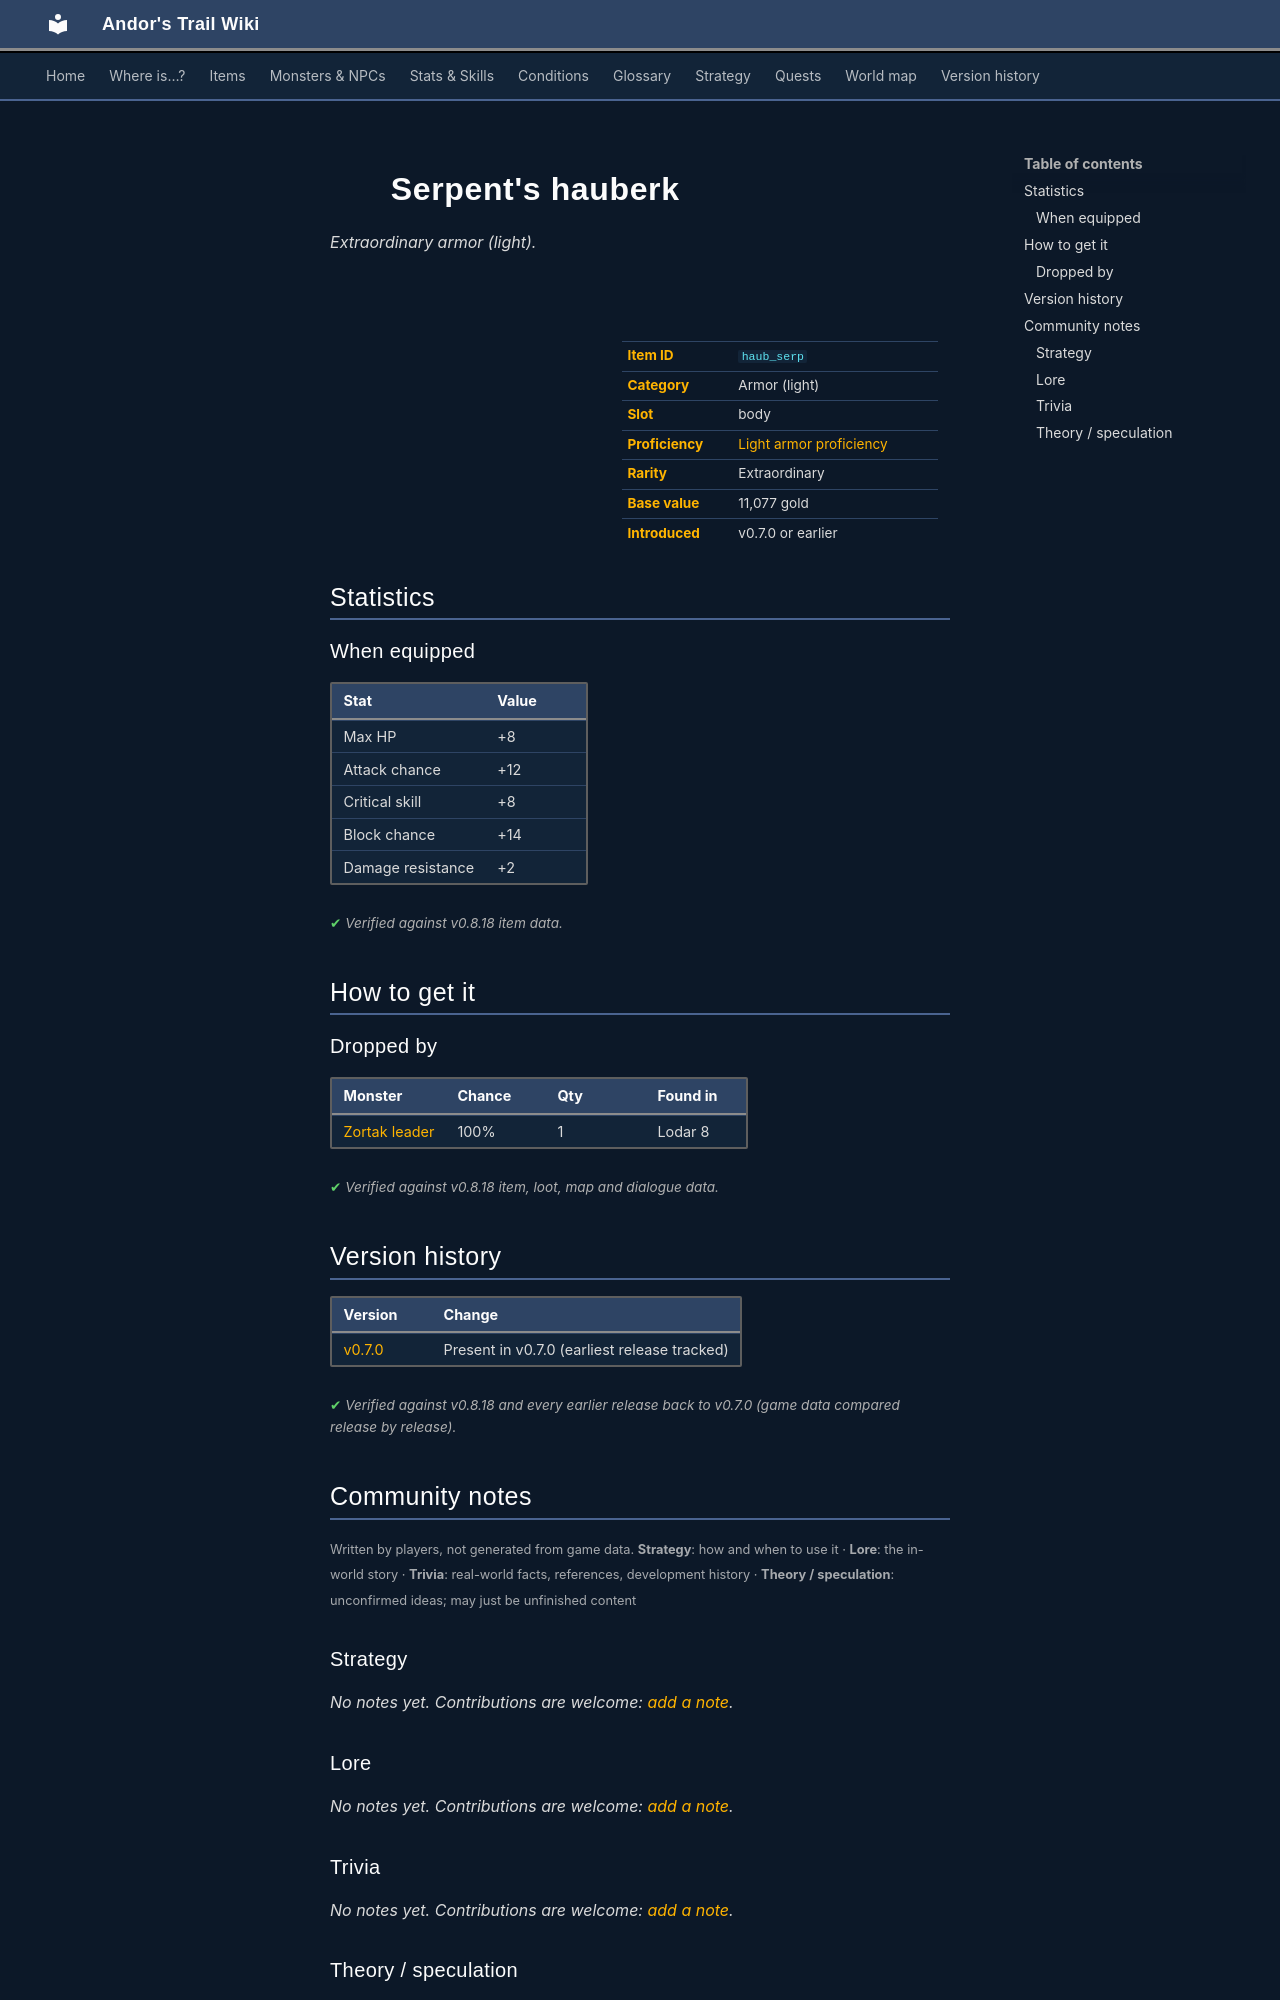

repository: asdfghjkl628/Andor-s-Trail-Wikiiii · page: items/haub_serp/index.html · generator: mkdocs

---
description: "Serpent's hauberk is a extraordinary armor (light) in Andor's Trail (Max HP +8, Attack chance +12, Critical skill +8, Block chance +14). How to get it: monster drops."
---

# ![](../assets/icons/items/items_tometik2_42.png){ .sprite } Serpent's hauberk

*Extraordinary armor (light).*

<div class="infobox" markdown>

<p class="ib-img"><img class="sprite" src="../../assets/icons/items/items_tometik2_42.png" alt=""></p>

| | |
|---|---|
| **Item ID** | `haub_serp` |
| **Category** | Armor (light) |
| **Slot** | body |
| **Proficiency** | [Light armor proficiency](../skills/armorProficiencyLight.md) |
| **Rarity** | Extraordinary |
| **Base value** | 11,077 gold |
| **Introduced** | v0.7.0 or earlier |

</div>

## Statistics

### When equipped

| Stat | Value |
|---|---|
| Max HP | +8 |
| Attack chance | +12 |
| Critical skill | +8 |
| Block chance | +14 |
| Damage resistance | +2 |

<p class="verified">Verified against v0.8.18 item data.</p>

## How to get it

### Dropped by

| Monster | Chance | Qty | Found in |
|---|---|---|---|
| [Zortak leader](../monsters/zortakb.md) | 100% | 1 | Lodar 8 |


<p class="verified">Verified against v0.8.18 item, loot, map and dialogue data.</p>


## Version history

| Version | Change |
|---|---|
| [v0.7.0](../versions/0.7.0.md) | Present in v0.7.0 (earliest release tracked) |

<p class="verified">Verified against v0.8.18 and every earlier release back to v0.7.0 (game data compared release by release).</p>


## Community notes

<small>Written by players, not generated from game data. **Strategy**: how and when to use it · **Lore**: the in-world story · **Trivia**: real-world facts, references, development history · **Theory / speculation**: unconfirmed ideas; may just be unfinished content</small>

### Strategy

*No notes yet. Contributions are welcome: [add a note](https://github.com/asdfghjkl628/Andor-s-Trail-Wikiiii/new/main/notes/items?filename=haub_serp.md&value=%23%23%20Strategy%0A%0A%3C%21--%20how%20and%20when%20to%20use%20it%20--%3E%0A%0A%23%23%20Lore%0A%0A%3C%21--%20the%20in-world%20story%20--%3E%0A%0A%23%23%20Trivia%0A%0A%3C%21--%20real-world%20facts%2C%20references%2C%20development%20history%20--%3E%0A%0A%23%23%20Theory%20/%20speculation%0A%0A%3C%21--%20unconfirmed%20ideas%3B%20may%20just%20be%20unfinished%20content%20--%3E%0A).*

### Lore

*No notes yet. Contributions are welcome: [add a note](https://github.com/asdfghjkl628/Andor-s-Trail-Wikiiii/new/main/notes/items?filename=haub_serp.md&value=%23%23%20Strategy%0A%0A%3C%21--%20how%20and%20when%20to%20use%20it%20--%3E%0A%0A%23%23%20Lore%0A%0A%3C%21--%20the%20in-world%20story%20--%3E%0A%0A%23%23%20Trivia%0A%0A%3C%21--%20real-world%20facts%2C%20references%2C%20development%20history%20--%3E%0A%0A%23%23%20Theory%20/%20speculation%0A%0A%3C%21--%20unconfirmed%20ideas%3B%20may%20just%20be%20unfinished%20content%20--%3E%0A).*

### Trivia

*No notes yet. Contributions are welcome: [add a note](https://github.com/asdfghjkl628/Andor-s-Trail-Wikiiii/new/main/notes/items?filename=haub_serp.md&value=%23%23%20Strategy%0A%0A%3C%21--%20how%20and%20when%20to%20use%20it%20--%3E%0A%0A%23%23%20Lore%0A%0A%3C%21--%20the%20in-world%20story%20--%3E%0A%0A%23%23%20Trivia%0A%0A%3C%21--%20real-world%20facts%2C%20references%2C%20development%20history%20--%3E%0A%0A%23%23%20Theory%20/%20speculation%0A%0A%3C%21--%20unconfirmed%20ideas%3B%20may%20just%20be%20unfinished%20content%20--%3E%0A).*
